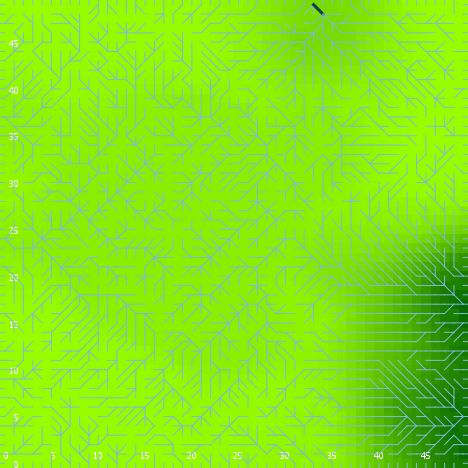

The data file committed next to this chart (first rows):
export-world data (NetLogo 6.0.4)
land_05_withInitialEcologicalCommunity.n…
06/24/2020 23:04:14:136 +0100
RANDOM STATE
0 0 -1727483681 31 2.432855958665205 fal…
GLOBALS
min-pxcor, max-pxcor, min-pycor, max-pycor, perspective, subject, nextIndex, directed-links, ticks, display-mode, ecol_brushfrequencyinflection, ecol_brushfrequencyrate, ecol_grassfrequencyinflection, ecol_grassfrequencyrate, ecol_woodfrequencyinflection, ecol_woodfrequencyrate, elevationdistribution, elev_algorithm-style, elev_featureanglerange, elev_inversioniterations, elev_noise, elev_numdepressions, elev_numprotuberances, elev_numranges
0, 49, 0, 49, 0, nobody, 2600, "UNDIRECTED", -1, "elevation (m)", 15.77, 0.0181, 3.219, 0.05721, 29.97, 0.06694, [31.501666459635093 5.295091837014947 32…, "C#", 23.77, 0.1924, 2.341, 1, 6, 9
TURTLES
who, color, heading, xcor, ycor, shape, label, label-color, breed, hidden?, size, pen-size, pen-mode, numpoints
0, 15, 51, 25, 37, "default", "", 9.9, {breed flowholders}, true, 1, 1, "up", 
1, 105, 71, 33, 38, "default", "", 9.9, {breed flowholders}, true, 1, 1, "up", 
2, 15, 359, 1, 38, "default", "", 9.9, {breed flowholders}, true, 1, 1, "up", 
3, 75, 31, 15, 9, "default", "", 9.9, {breed flowholders}, true, 1, 1, "up", 
4, 5, 173, 15, 44, "default", "", 9.9, {breed flowholders}, true, 1, 1, "up", 
5, 85, 160, 46, 28, "default", "", 9.9, {breed flowholders}, true, 1, 1, "up", 
6, 95, 260, 11, 48, "default", "", 9.9, {breed flowholders}, true, 1, 1, "up", 
7, 35, 54, 9, 46, "default", "", 9.9, {breed flowholders}, true, 1, 1, "up", 
8, 115, 88, 40, 17, "default", "", 9.9, {breed flowholders}, true, 1, 1, "up", 
9, 15, 131, 30, 26, "default", "", 9.9, {breed flowholders}, true, 1, 1, "up", 
10, 65, 98, 45, 26, "default", "", 9.9, {breed flowholders}, true, 1, 1, "up", 
11, 85, 114, 12, 8, "default", "", 9.9, {breed flowholders}, true, 1, 1, "up", 
12, 95, 161, 13, 37, "default", "", 9.9, {breed flowholders}, true, 1, 1, "up", 
13, 95, 343, 36, 32, "default", "", 9.9, {breed flowholders}, true, 1, 1, "up", 
14, 95, 54, 13, 48, "default", "", 9.9, {breed flowholders}, true, 1, 1, "up", 
15, 97, 270, 0, 43, "line half", "", 9.9, {breed flowholders}, false, 1, 1, "up", 
16, 55, 23, 13, 29, "default", "", 9.9, {breed flowholders}, true, 1, 1, "up", 
17, 97, 90, 49, 23, "line half", "", 9.9, {breed flowholders}, false, 1, 1, "up", 
18, 115, 300, 39, 48, "default", "", 9.9, {breed flowholders}, true, 1, 1, "up", 
19, 75, 252, 34, 40, "default", "", 9.9, {breed flowholders}, true, 1, 1, "up", 
20, 35, 135, 42, 5, "default", "", 9.9, {breed flowholders}, true, 1, 1, "up", 
21, 97, 180, 31, 0, "line half", "", 9.9, {breed flowholders}, false, 1, 1, "up", 
22, 75, 290, 22, 2, "default", "", 9.9, {breed flowholders}, true, 1, 1, "up", 
23, 35, 298, 10, 2, "default", "", 9.9, {breed flowholders}, true, 1, 1, "up", 
24, 97, 270, 0, 13, "line half", "", 9.9, {breed flowholders}, false, 1, 1, "up", 
25, 25, 11, 4, 6, "default", "", 9.9, {breed flowholders}, true, 1, 1, "up", 
26, 97, 0, 5, 49, "line half", "", 9.9, {breed flowholders}, false, 1, 1, "up", 
27, 15, 174, 12, 6, "default", "", 9.9, {breed flowholders}, true, 1, 1, "up", 
28, 5, 161, 1, 13, "default", "", 9.9, {breed flowholders}, true, 1, 1, "up", 
29, 35, 246, 6, 47, "default", "", 9.9, {breed flowholders}, true, 1, 1, "up", 
30, 35, 195, 44, 22, "default", "", 9.9, {breed flowholders}, true, 1, 1, "up", 
31, 65, 150, 3, 22, "default", "", 9.9, {breed flowholders}, true, 1, 1, "up", 
32, 15, 283, 39, 6, "default", "", 9.9, {breed flowholders}, true, 1, 1, "up", 
33, 135, 165, 35, 46, "default", "", 9.9, {breed flowholders}, true, 1, 1, "up", 
34, 15, 170, 40, 26, "default", "", 9.9, {breed flowholders}, true, 1, 1, "up", 
35, 125, 346, 46, 13, "default", "", 9.9, {breed flowholders}, true, 1, 1, "up", 
36, 5, 143, 6, 13, "default", "", 9.9, {breed flowholders}, true, 1, 1, "up", 
37, 45, 129, 20, 25, "default", "", 9.9, {breed flowholders}, true, 1, 1, "up", 
38, 65, 270, 46, 11, "default", "", 9.9, {breed flowholders}, true, 1, 1, "up", 
39, 35, 176, 41, 9, "default", "", 9.9, {breed flowholders}, true, 1, 1, "up", 
40, 45, 114, 33, 20, "default", "", 9.9, {breed flowholders}, true, 1, 1, "up", 
41, 15, 144, 27, 11, "default", "", 9.9, {breed flowholders}, true, 1, 1, "up", 
42, 55, 83, 30, 13, "default", "", 9.9, {breed flowholders}, true, 1, 1, "up", 
43, 97, 90, 49, 21, "line half", "", 9.9, {breed flowholders}, false, 1, 1, "up", 
44, 115, 176, 15, 18, "default", "", 9.9, {breed flowholders}, true, 1, 1, "up", 
45, 95, 228, 22, 28, "default", "", 9.9, {breed flowholders}, true, 1, 1, "up", 
46, 105, 95, 29, 6, "default", "", 9.9, {breed flowholders}, true, 1, 1, "up", 
47, 125, 232, 27, 17, "default", "", 9.9, {breed flowholders}, true, 1, 1, "up", 
48, 45, 134, 44, 20, "default", "", 9.9, {breed flowholders}, true, 1, 1, "up", 
49, 15, 177, 36, 20, "default", "", 9.9, {breed flowholders}, true, 1, 1, "up", 
50, 55, 51, 1, 46, "default", "", 9.9, {breed flowholders}, true, 1, 1, "up", 
... 9,167 more rows
